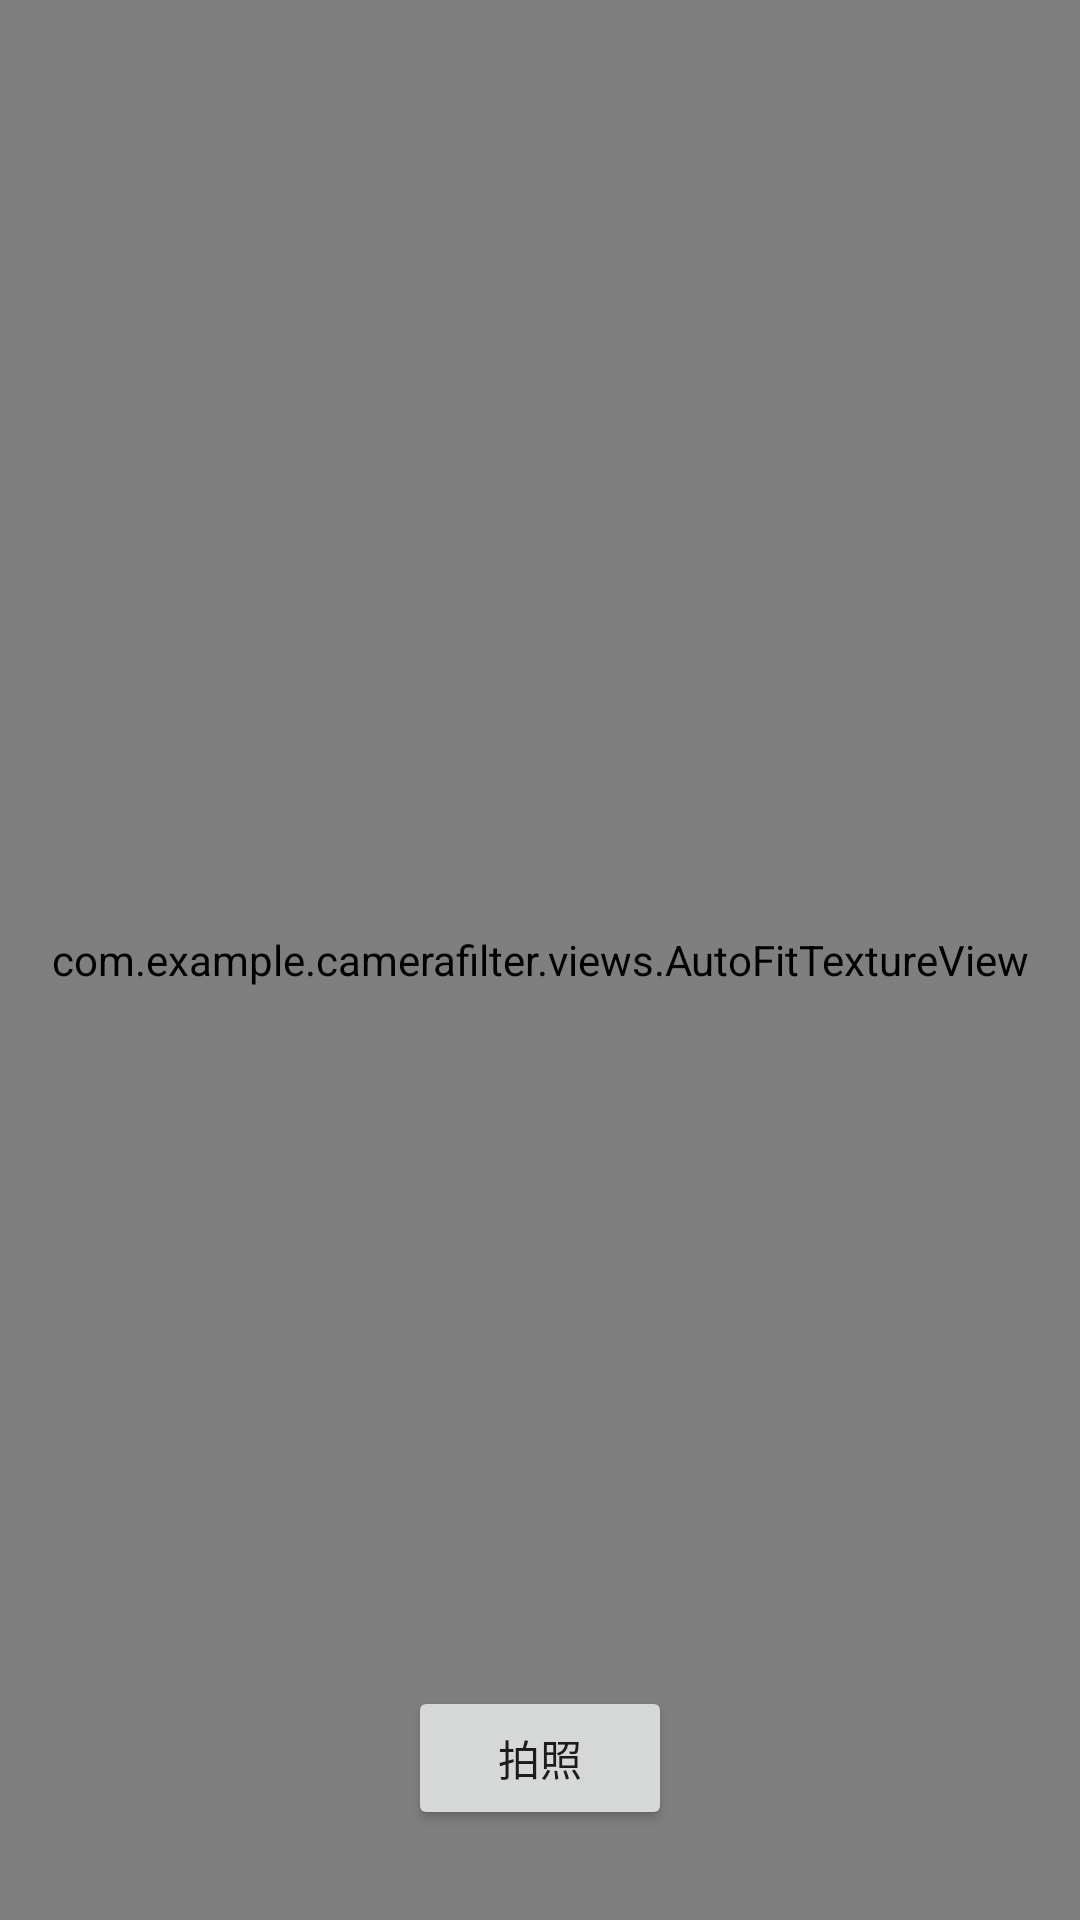

Android layout source for this screen:
<!-- AndroidManifest.xml: fallback theme Theme.MaterialComponents.DayNight.NoActionBar -->
<!-- res/layout/fragment_photo.xml -->
<RelativeLayout xmlns:android="http://schemas.android.com/apk/res/android"
    xmlns:tools="http://schemas.android.com/tools"
    android:layout_width="match_parent"
    android:layout_height="match_parent"
    tools:context=".fragments.PhotoFragment">

    <com.example.camerafilter.views.AutoFitTextureView
        android:id="@+id/preview_view"
        android:layout_width="match_parent"
        android:layout_height="match_parent" />

    <Button
        android:id="@+id/btn_photo"
        android:layout_width="wrap_content"
        android:layout_height="wrap_content"
        android:layout_alignParentBottom="true"
        android:layout_centerHorizontal="true"
        android:layout_marginBottom="30dp"
        android:text="拍照"/>

</RelativeLayout>
<!-- resources referenced by this layout -->
<resources>

</resources>
